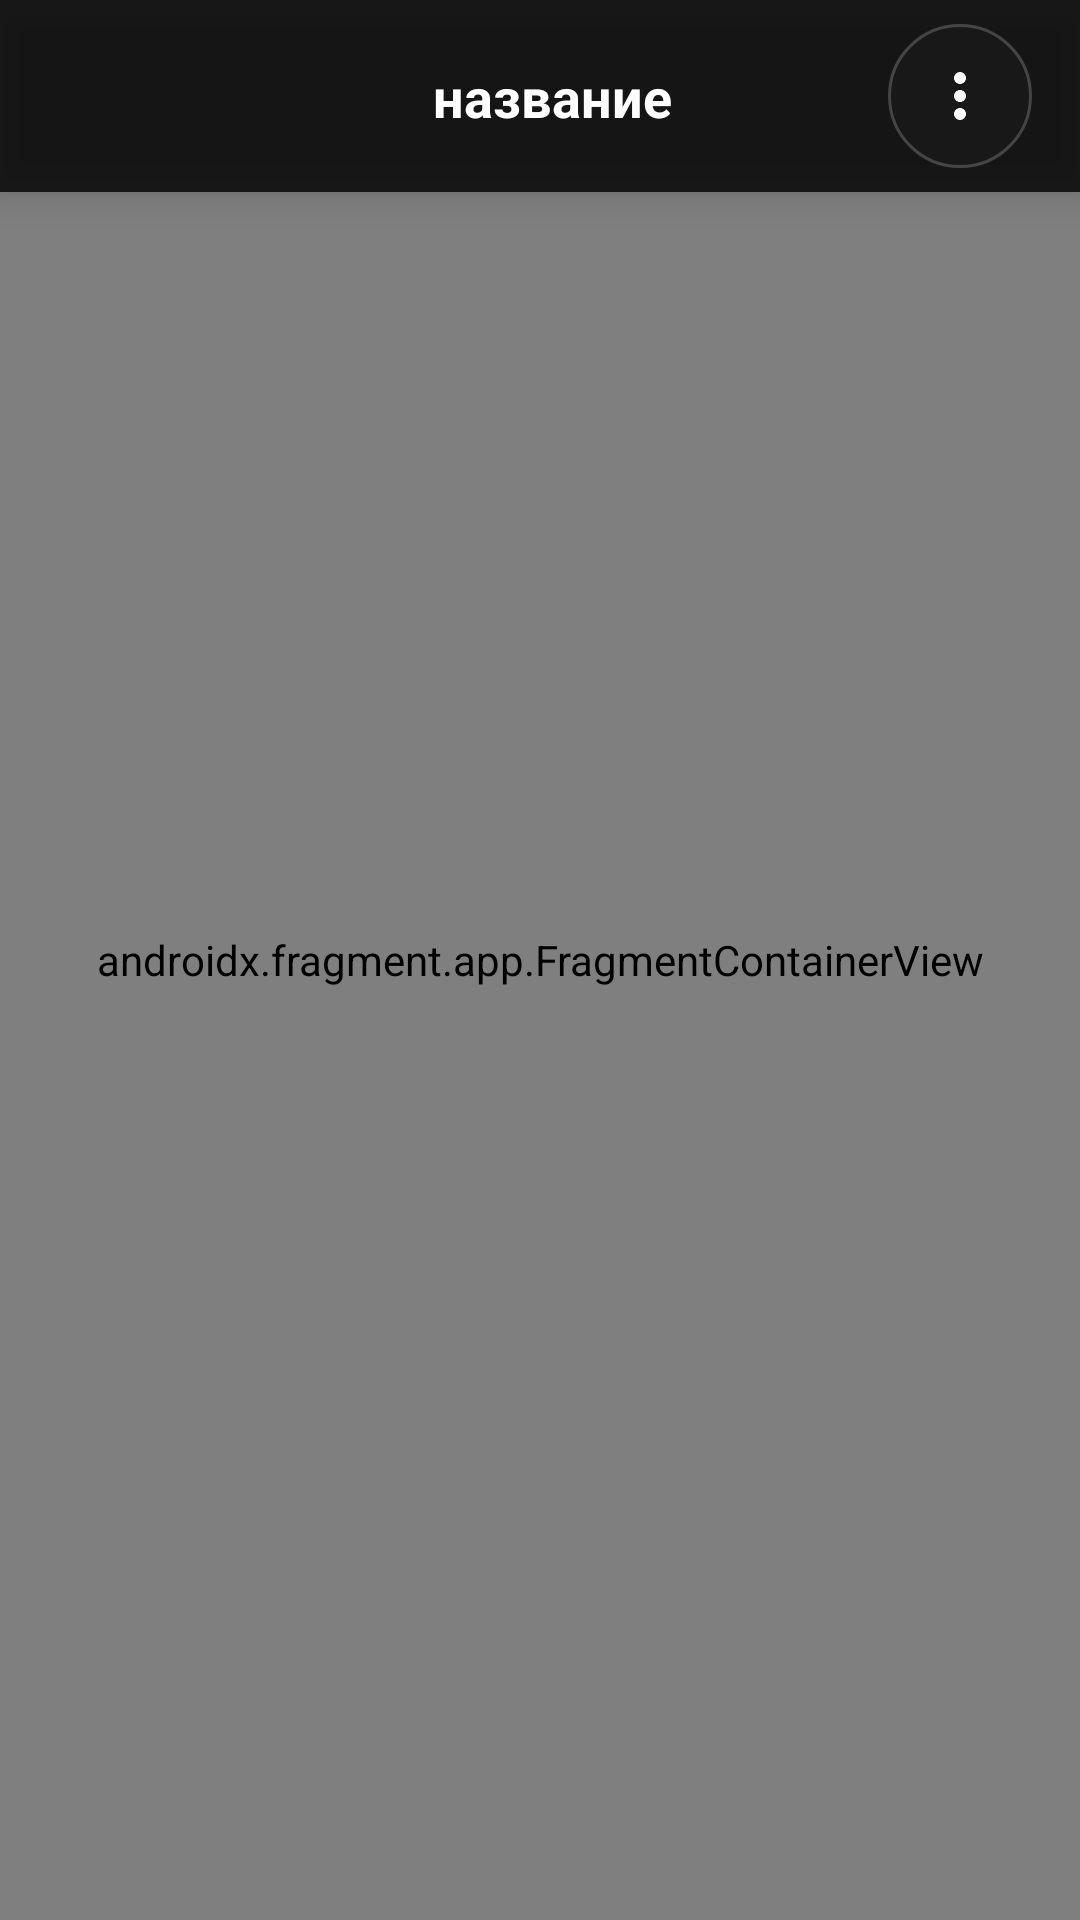

Reconstruct the res/layout file that produces this screen, plus the resources it refers to.
<!-- AndroidManifest.xml: application theme Theme.AudioBible -->
<!-- res/layout/activity_app.xml -->
<?xml version="1.0" encoding="utf-8"?>
<androidx.constraintlayout.widget.ConstraintLayout xmlns:android="http://schemas.android.com/apk/res/android"
    xmlns:app="http://schemas.android.com/apk/res-auto"
    xmlns:tools="http://tools.android.com/tools"
    android:layout_width="match_parent"
    android:layout_height="match_parent"
    tools:context=".fragments.AppActivity">

    
    <androidx.fragment.app.FragmentContainerView
        android:id="@+id/nav_main"
        android:name="androidx.navigation.fragment.NavHostFragment"
        android:layout_width="0dp"
        android:layout_height="0dp"
        app:defaultNavHost="true"
        app:layout_constraintBottom_toBottomOf="parent"
        app:layout_constraintEnd_toEndOf="parent"
        app:layout_constraintStart_toStartOf="parent"
        app:layout_constraintTop_toTopOf="parent"
        app:navGraph="@navigation/nav_main" />

    
    <androidx.constraintlayout.widget.ConstraintLayout
        android:id="@+id/topBar"
        android:layout_width="0dp"
        android:layout_height="64dp"
        android:paddingStart="16dp"
        android:paddingEnd="16dp"
        android:background="#CC000000"
        android:elevation="8dp"
        app:layout_constraintEnd_toEndOf="parent"
        app:layout_constraintStart_toStartOf="parent"
        app:layout_constraintTop_toTopOf="parent">

        
        <ImageButton
            android:id="@+id/btnBack"
            android:layout_width="48dp"
            android:layout_height="48dp"
            android:contentDescription="Вернуться назад"
            android:background="@drawable/bg_floating_menu"
            android:foreground="?attr/selectableItemBackgroundBorderless"
            app:srcCompat="@drawable/abc_ic_ab_back_material"
            app:tint="#FFFFFF"
            android:scaleType="centerInside"
            android:visibility="gone"
            app:layout_constraintStart_toStartOf="parent"
            app:layout_constraintTop_toTopOf="parent"
            app:layout_constraintBottom_toBottomOf="parent" />

        
        <FrameLayout
            android:id="@+id/activityAnimationContainer"
            android:layout_width="48dp"
            android:layout_height="48dp"
            android:layout_marginStart="8dp"
            android:background="@android:color/transparent"
            android:foreground="?attr/selectableItemBackgroundBorderless"
            app:layout_constraintStart_toEndOf="@id/btnBack"
            app:layout_constraintTop_toTopOf="parent"
            app:layout_constraintBottom_toBottomOf="parent" />

        
        <TextView
            android:id="@+id/tvBookTitle"
            android:layout_width="0dp"
            android:layout_height="wrap_content"
            android:text="название"
            android:textColor="#FFFFFF"
            android:textSize="18sp"
            android:textStyle="bold"
            android:gravity="center"
            android:ellipsize="end"
            android:maxLines="1"
            android:layout_marginStart="16dp"
            android:layout_marginEnd="16dp"
            app:layout_constraintStart_toEndOf="@id/activityAnimationContainer"
            app:layout_constraintEnd_toStartOf="@id/fabMenu"
            app:layout_constraintTop_toTopOf="parent"
            app:layout_constraintBottom_toBottomOf="parent" />

        
        <ImageButton
            android:id="@+id/fabMenu"
            android:layout_width="48dp"
            android:layout_height="48dp"
            android:contentDescription="Открыть меню"
            android:background="@drawable/bg_floating_menu"
            android:foreground="?attr/selectableItemBackgroundBorderless"
            app:srcCompat="@drawable/abc_ic_menu_overflow_material"
            app:tint="#FFFFFF"
            android:scaleType="centerInside"
            app:layout_constraintEnd_toEndOf="parent"
            app:layout_constraintTop_toTopOf="parent"
            app:layout_constraintBottom_toBottomOf="parent" />

    </androidx.constraintlayout.widget.ConstraintLayout>

</androidx.constraintlayout.widget.ConstraintLayout>
<!-- resources referenced by this layout -->
<resources>
  <!-- drawable bg_floating_menu (drawable) -->
  <?xml version="1.0" encoding="utf-8"?>
  <shape xmlns:android="http://schemas.android.com/apk/res/android"
      android:shape="oval">
      
      <solid android:color="#B31A1A1A"/>
      
      <stroke
          android:width="1dp"
          android:color="#33FFFFFF"/>
  </shape>
  <style name="Theme.AudioBible" parent="Base.Theme.AudioBible" />
  <style name="Base.Theme.AudioBible" parent="Theme.Material3.DayNight.NoActionBar">
          
          
      </style>
</resources>
